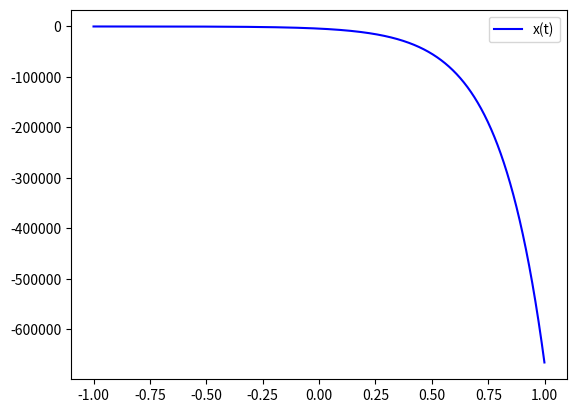

Reproduce this figure in Python.
import numpy as np
from scipy.integrate import odeint
import matplotlib.pyplot as plt

t = np.arange(-1, 1, 0.001)

def diff_func(a, t):
    x, y, z  = a
    dx = 3 * x - y + z
    dy = x + y + z
    dz = 4 * x - y + 4 * z
    
    return dx, dy, dz

x0 = -71
y0 = 1
z0 = -3

a0 = x0, y0, z0

b = 0.25
c = 5.0

sol = odeint(diff_func, a0, t)

plt.plot(t, sol[:, 1], 'b', label='x(t)')

plt.legend()
plt.show()